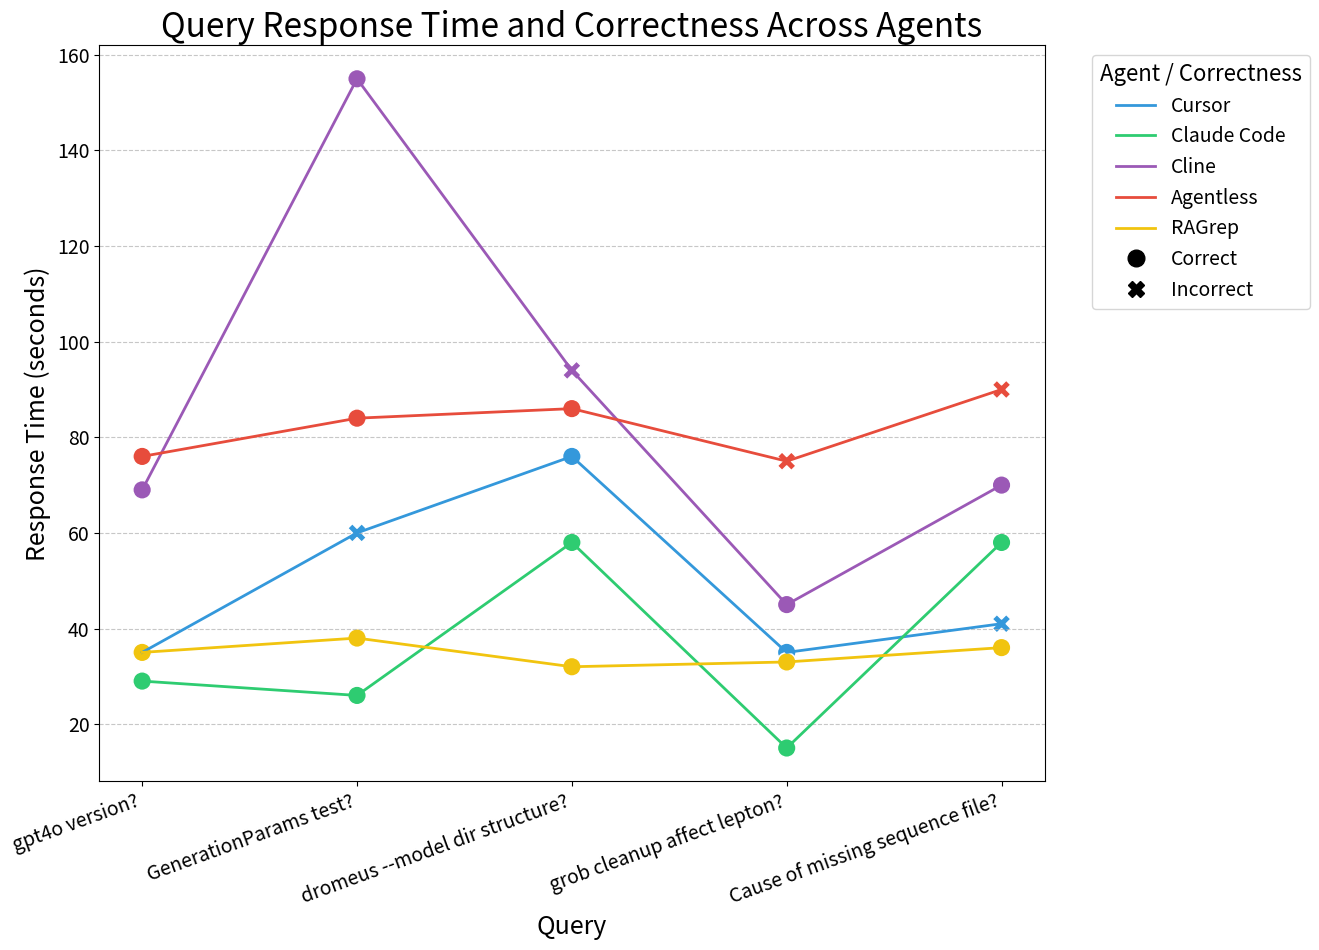

Python code for this plot:
import matplotlib.pyplot as plt
import pandas as pd
import seaborn as sns
import matplotlib.lines as mlines  # Import for creating line handles

# Raw data
queries = [
    "gpt4o version?",
    "GenerationParams test?",
    "dromeus --model dir structure?",
    "grob cleanup affect lepton?",
    "Cause of missing sequence file?",
]

times_data = {
    "Cursor": [35, 60, 76, 35, 41],
    "Claude Code": [29, 26, 58, 15, 58],
    "Cline": [69, 155, 94, 45, 70],
    "Agentless": [76, 84, 86, 75, 90],
    "RAGrep": [35, 38, 32, 33, 36],
}

correctness_data = {
    "Cursor": [True, False, True, True, False],
    "Claude Code": [True, True, True, True, True],
    "Cline": [True, True, False, True, True],
    "Agentless": [True, True, True, False, False],
    "RAGrep": [True, True, True, True, True],
}

models = ["Cursor", "Claude Code", "Cline", "Agentless", "RAGrep"]

# Restructure data into a long format DataFrame
data: list[dict[str, str | int | bool]] = []
for i, query in enumerate(queries):
    for model in models:
        data.append(
            {
                "Agent": model,
                "Query": query,
                "Time (s)": times_data[model][i],
                "Correct": correctness_data[model][i],
            }
        )

df_long = pd.DataFrame(data)

# Define colors for models and markers for correctness
model_colors = {
    "Cursor": "#3498db",
    "Claude Code": "#2ecc71",
    "Cline": "#9b59b6",
    "Agentless": "#e74c3c",
    "RAGrep": "#f1c40f",
}
# Map boolean to desired labels and markers
correctness_mapping = {
    True: {"label": "Correct", "marker": "o"},
    False: {"label": "Incorrect", "marker": "X"},
}
correctness_markers = {
    details["label"]: details["marker"] for details in correctness_mapping.values()
}

# Plotting configuration
plt.figure(figsize=(16, 10))  # Slightly larger figure for bigger text
ax = plt.gca()

# Text Size Parameters
TITLE_FONTSIZE = 24
AXIS_LABEL_FONTSIZE = 18
TICK_LABEL_FONTSIZE = 14
LEGEND_TITLE_FONTSIZE = 16
LEGEND_LABEL_FONTSIZE = 14
MARKER_SIZE = 180  # Increased marker size slightly

# 1. Plot the lines connecting points for each model
sns.lineplot(
    data=df_long,
    x="Query",
    y="Time (s)",
    hue="Agent",
    palette=model_colors,
    legend=False,
    markers=False,
    dashes=False,
    linewidth=2,  # Slightly thicker line
    ax=ax,
)

# Add Correct/Incorrect labels to the dataframe for the scatterplot style
df_long["Correctness Label"] = df_long["Correct"].map(
    {True: "Correct", False: "Incorrect"}
)

# 2. Overlay a scatter plot to add markers indicating correctness
sns.scatterplot(
    data=df_long,
    x="Query",
    y="Time (s)",
    hue="Agent",
    style="Correctness Label",
    palette=model_colors,
    markers=correctness_markers,
    s=MARKER_SIZE,  # Use marker size variable
    legend=False,
    ax=ax,
)

# --- Apply Larger Text Sizes ---
plt.title("Query Response Time and Correctness Across Agents", fontsize=TITLE_FONTSIZE)
plt.ylabel("Response Time (seconds)", fontsize=AXIS_LABEL_FONTSIZE)
plt.xlabel("Query", fontsize=AXIS_LABEL_FONTSIZE)

# Increase tick label sizes
plt.xticks(
    rotation=20, ha="right", fontsize=TICK_LABEL_FONTSIZE
)  # Increased rotation slightly
plt.yticks(fontsize=TICK_LABEL_FONTSIZE)

plt.grid(axis="y", linestyle="--", alpha=0.7)

# --- Manual Legend Creation ---
agent_handles = [
    mlines.Line2D(
        [],
        [],
        color=model_colors[agent],
        marker=None,
        linestyle="-",
        linewidth=2,  # Match line thickness
        label=agent,
    )
    for agent in models
]

correct_handles = [
    mlines.Line2D(
        [],
        [],
        color="black",
        marker=details["marker"],
        linestyle="None",
        markersize=12,  # Slightly larger legend marker
        label=details["label"],
    )
    # Iterate using values() if the key (correct_bool) is not needed
    for details in correctness_mapping.values()
]

handles = agent_handles + correct_handles
labels = [h.get_label() for h in handles]

ax.legend(
    handles=handles,
    labels=labels,
    title="Agent / Correctness",
    bbox_to_anchor=(1.04, 1),  # Adjusted anchor slightly
    loc="upper left",
    fontsize=LEGEND_LABEL_FONTSIZE,  # Set legend item font size
    title_fontsize=LEGEND_TITLE_FONTSIZE,  # Set legend title font size
)
# --- End Manual Legend Creation ---


# Adjust layout more aggressively for larger text
plt.tight_layout(rect=(0, 0, 0.83, 0.96))  # Adjusted rect: more space on right and top

plt.savefig(
    "survey_large_text.png", dpi=300, bbox_inches="tight"
)  # Use bbox_inches='tight' for savefig
# plt.show()
